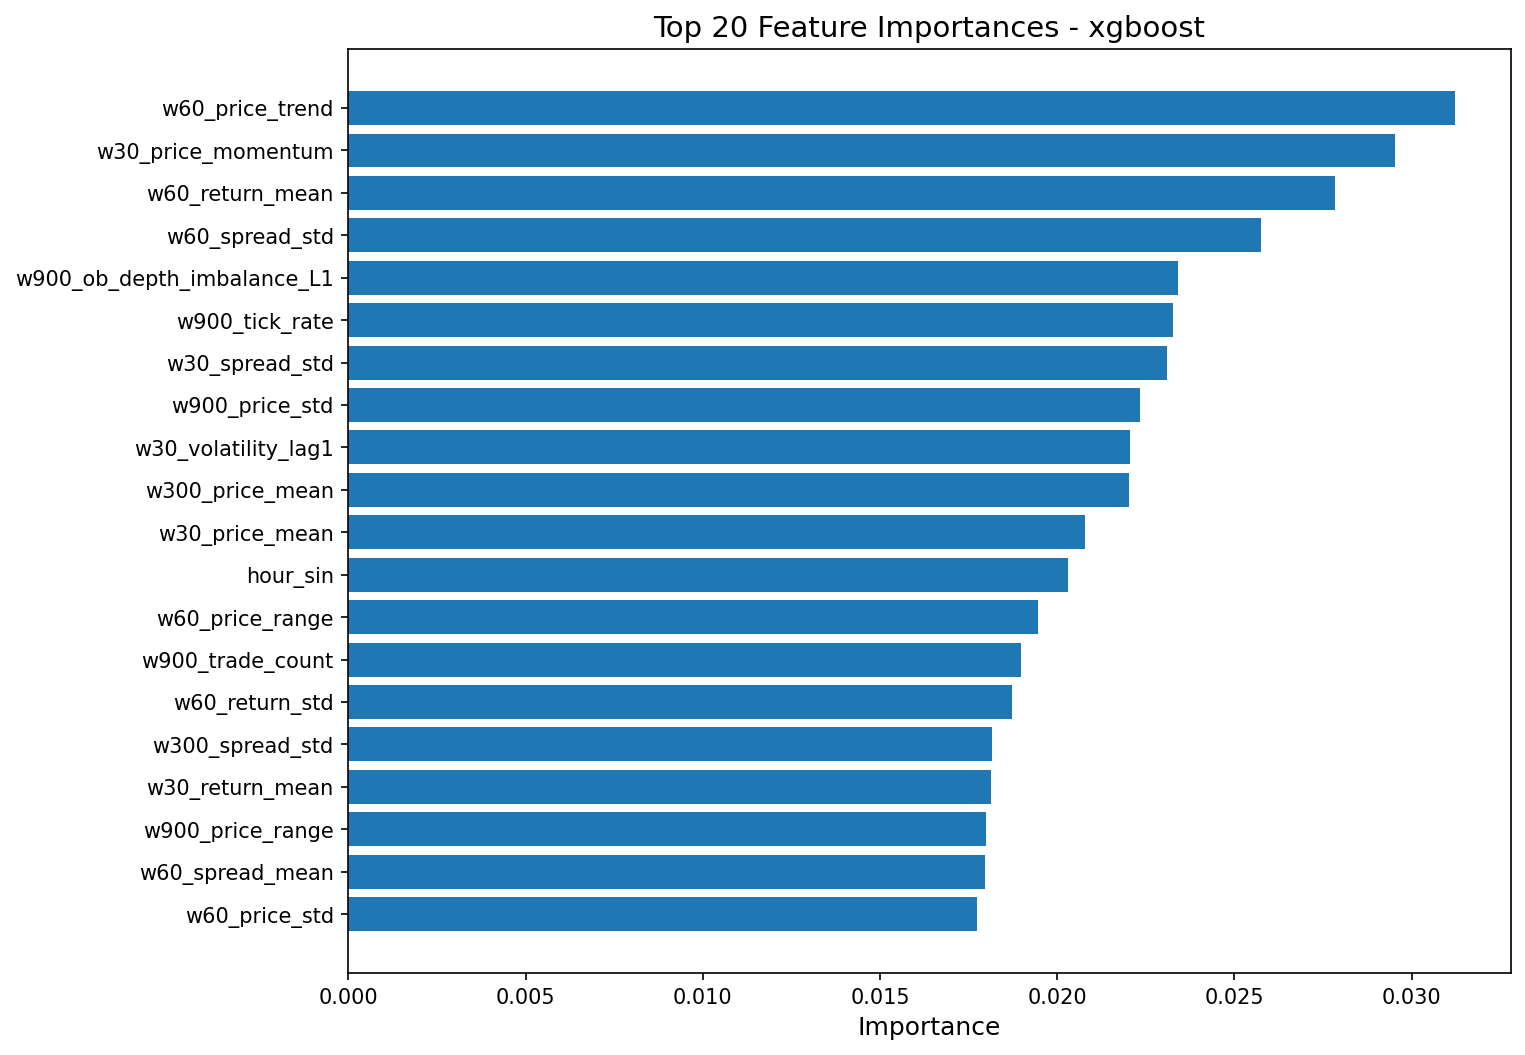

Values plotted in this chart, from the file beside it:
feature, importance
w60_price_trend, 0.03124
w30_price_momentum, 0.02954
w60_return_mean, 0.02783
w60_spread_std, 0.02574
w900_ob_depth_imbalance_L1, 0.0234
w900_tick_rate, 0.02325
w30_spread_std, 0.02311
w900_price_std, 0.02234
w30_volatility_lag1, 0.02207
w300_price_mean, 0.02201
w30_price_mean, 0.0208
hour_sin, 0.02029
w60_price_range, 0.01945
w900_trade_count, 0.01898
w60_return_std, 0.01872
w300_spread_std, 0.01817
w30_return_mean, 0.01814
w900_price_range, 0.018
w60_spread_mean, 0.01796
w60_price_std, 0.01773
w300_tick_interval_std, 0.01725
w900_price_mean, 0.01709
w900_spread_std, 0.01688
w300_tick_rate, 0.01661
w60_ob_microprice_mean, 0.0164
w30_price_std, 0.01608
w30_avg_tick_interval, 0.01546
w300_return_skew, 0.01523
w300_ob_ask_depth_L1_mean, 0.01445
w60_ob_ask_depth_L1_mean, 0.01412
w300_price_std, 0.01382
w60_tick_rate, 0.01364
w30_return_skew, 0.01333
w60_trade_volume, 0.01237
w900_trade_volume, 0.01231
w900_tick_interval_std, 0.01227
w900_price_max, 0.01187
w60_avg_trade_size, 0.0115
w300_avg_trade_size, 0.01149
w60_n_observations, 0.01133
hour_cos, 0.01094
w300_return_std, 0.01064
w900_ob_microprice_mean, 0.01042
w300_ob_depth_imbalance_L1, 0.01026
w900_ob_ask_depth_L1_mean, 0.01025
w60_tick_interval_std, 0.009988
w300_price_range, 0.009707
w60_ob_microprice_std, 0.009645
w30_price_range, 0.009611
w300_volatility_lag1, 0.009566
w900_price_momentum, 0.009529
w30_return_std, 0.009379
w60_price_momentum, 0.009327
w300_price_momentum, 0.009275
w30_ob_bid_depth_L1_mean, 0.009229
w900_ob_microprice_std, 0.009179
w900_return_kurt, 0.008901
w30_price_trend, 0.008861
w60_return_kurt, 0.008728
w60_avg_tick_interval, 0.00871
... 51 more rows
